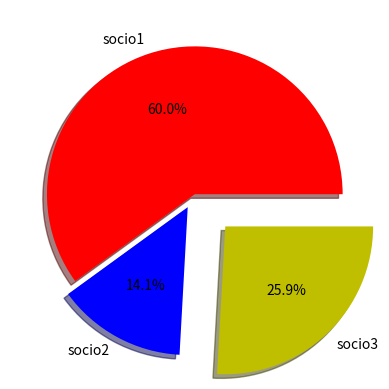

This chart was generated by the following Python code:
import matplotlib.pyplot as plt


rotulos = ['socio1', 'socio2', 'socio3']
porcentagem = [51, 12, 22]

cores = ['r', 'b', 'y']

explode = [0, 0.1, 0.3]

plt.pie(porcentagem, labels = rotulos, colors=cores, shadow = True, autopct='%1.1f%%', explode = explode)
plt.show()